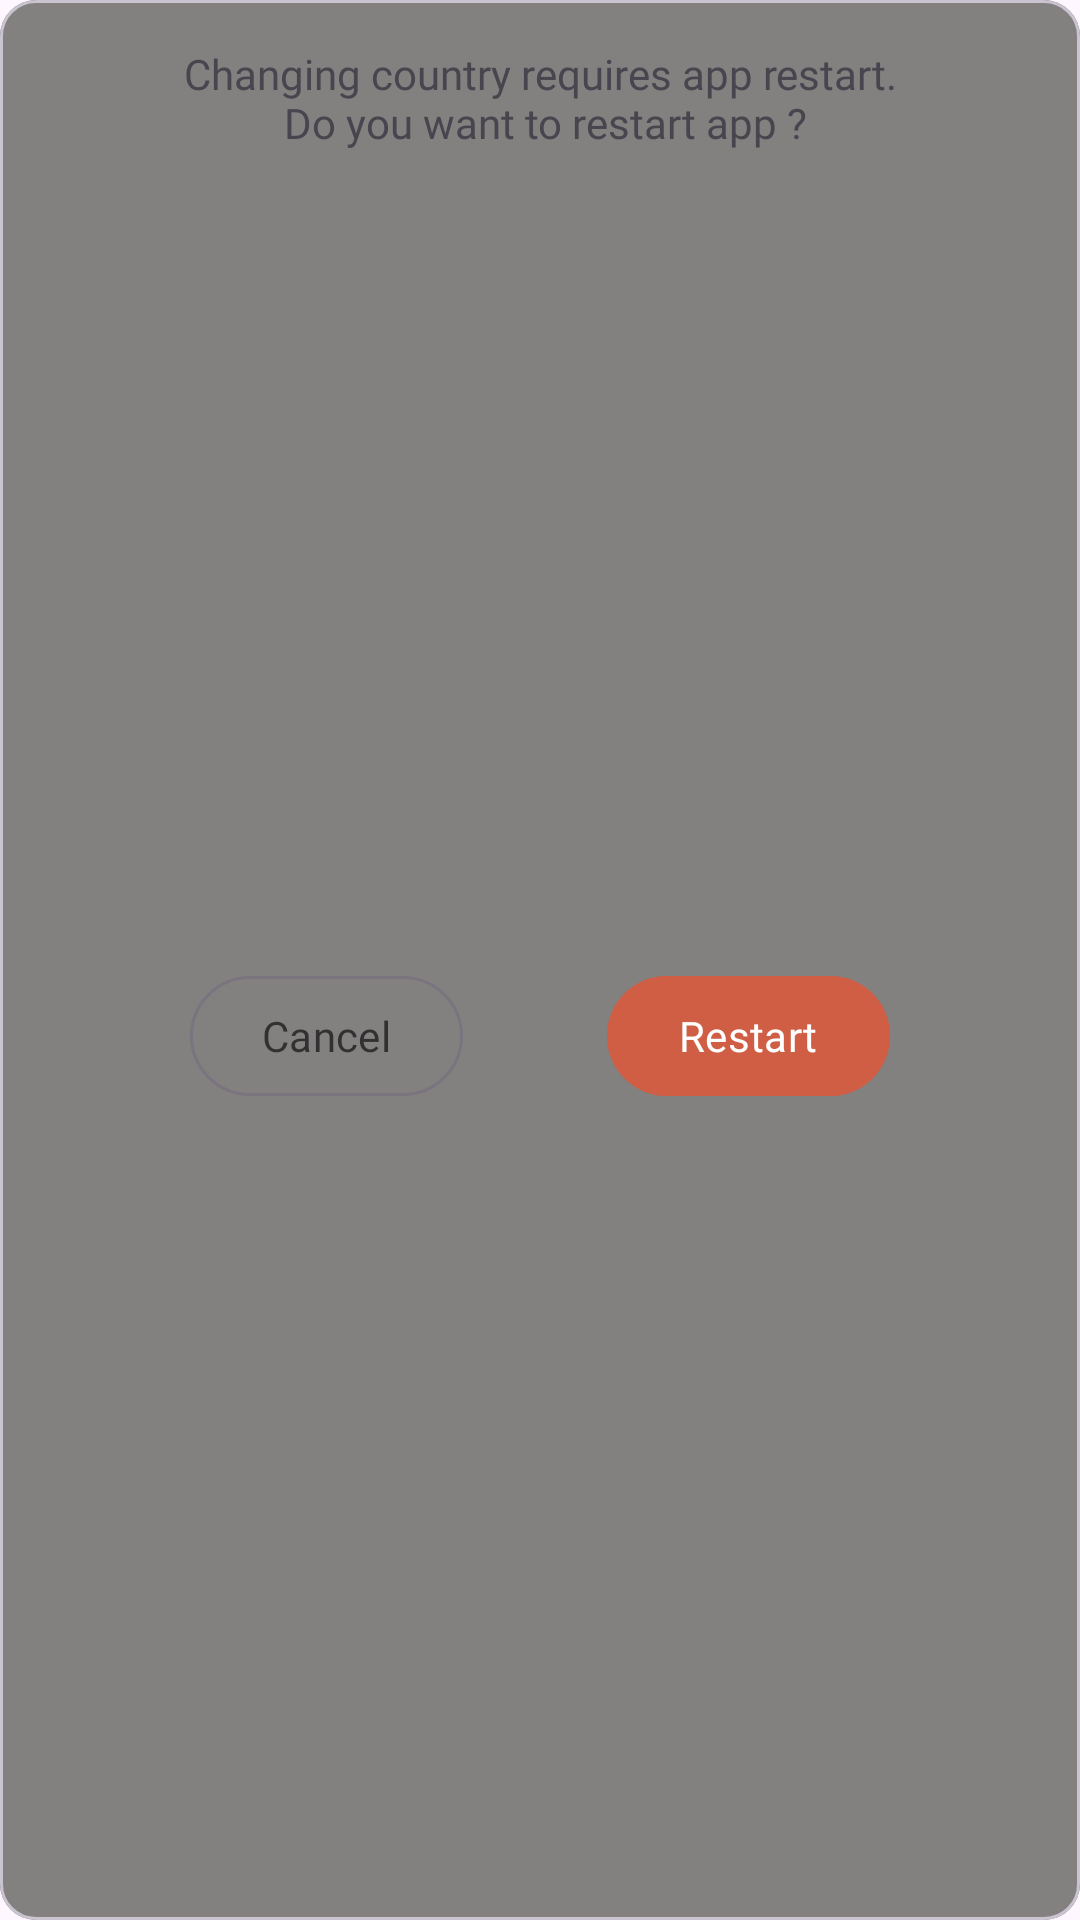

Here is an Android app screen rendered from its layout file. Give the layout XML and the strings, colors and styles it references.
<!-- AndroidManifest.xml: application theme Theme.NewsAppModern -->
<!-- res/layout/fragment_confirm_country_change.xml -->
<?xml version="1.0" encoding="utf-8"?>
<com.google.android.material.card.MaterialCardView xmlns:android="http://schemas.android.com/apk/res/android"
    android:layout_width="wrap_content"
    android:layout_height="wrap_content"
    xmlns:app="http://schemas.android.com/apk/res-auto"
    android:layout_margin="10dp"

    >
<androidx.constraintlayout.widget.ConstraintLayout
    android:layout_width="match_parent"
    android:layout_height="match_parent"
    android:padding="15dp"
    android:background="@color/newsDescriptionColorCollapsed"
    >

    <com.google.android.material.textview.MaterialTextView
        android:id="@+id/tvConfirmMessage"
        android:layout_width="match_parent"
        android:layout_height="wrap_content"
        android:minEms="10"
        android:fontFamily="@font/poppins_regular"
        android:gravity="center"
        app:layout_constraintStart_toStartOf="parent"
        app:layout_constraintEnd_toEndOf="parent"
        app:layout_constraintTop_toTopOf="parent"
        android:text="@string/confirm_country_change_message"
        />
    <com.google.android.material.button.MaterialButton
        style="@style/Widget.Material3.Button.OutlinedButton"
        android:id="@+id/btnCancel"
        android:fontFamily="@font/poppins_regular"
        android:text="@string/cancel"
        android:layout_width="wrap_content"
        android:layout_height="wrap_content"
        app:layout_constraintTop_toBottomOf="@id/tvConfirmMessage"
        app:layout_constraintStart_toStartOf="parent"
        app:layout_constraintEnd_toStartOf="@id/btnRestart"
        app:layout_constraintBottom_toBottomOf="parent"
        android:layout_marginTop="15dp"
        android:textColor="@color/inactiveTopicTextColor"
        />
    <com.google.android.material.button.MaterialButton
        android:id="@+id/btnRestart"
        android:layout_width="wrap_content"
        android:layout_height="wrap_content"
        app:layout_constraintTop_toBottomOf="@id/tvConfirmMessage"
        app:layout_constraintStart_toEndOf="@id/btnCancel"
        app:layout_constraintEnd_toEndOf="parent"
        app:layout_constraintBottom_toBottomOf="parent"
        android:layout_marginTop="15dp"
        android:fontFamily="@font/poppins_regular"
        android:text="@string/Restart"
        android:backgroundTint="#CF5E45"
        />
</androidx.constraintlayout.widget.ConstraintLayout>
</com.google.android.material.card.MaterialCardView>
<!-- resources referenced by this layout -->
<resources>
  <color name="inactiveTopicTextColor">#B310100F</color>
  <color name="newsDescriptionColorCollapsed">#838080</color>
  <string name="Restart">Restart</string>
  <string name="cancel">Cancel</string>
  <string name="confirm_country_change_message">Changing country requires app restart.\n Do you want to restart app ?</string>
  <style name="Theme.NewsAppModern" parent="Base.Theme.NewsAppModern" />
  <style name="Base.Theme.NewsAppModern" parent="Theme.Material3.DayNight.NoActionBar">
          
          
      </style>
</resources>
